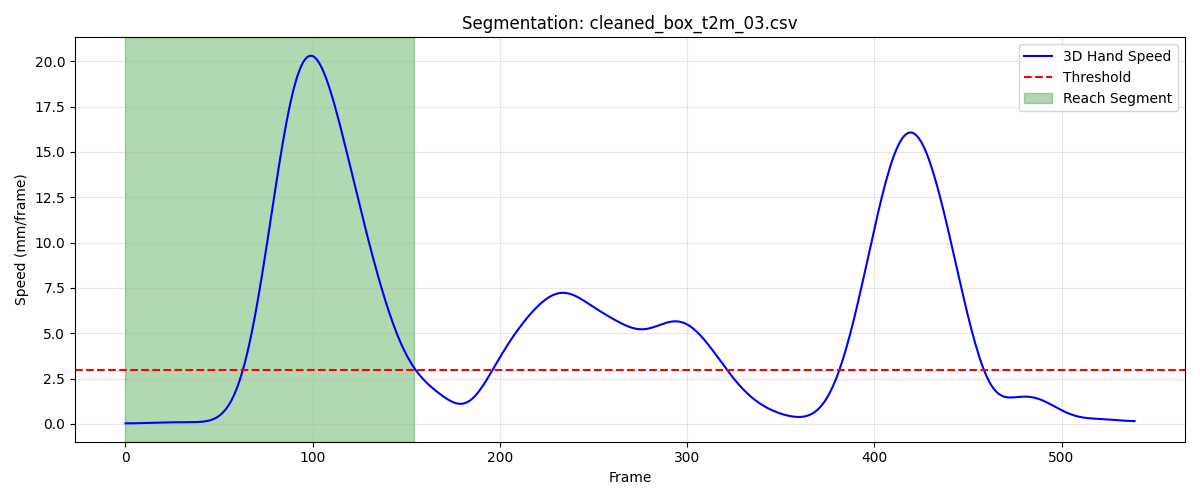

The data file committed next to this chart (first rows):
frame, sub_frame, shoulderr_x, shoulderr_y, shoulderr_z, humr1_x, humr1_y, humr1_z, humr2_x, humr2_y, humr2_z, humr3_x, humr3_y, humr3_z, humr4_x, humr4_y, humr4_z, humr5_x, humr5_y, humr5_z, humr6_x, humr6_y, humr6_z, humr7_x
1, 0, 208.7, -653.1, 697.5, 247.4, -634.1, 531.6, 258.5, -635.6, 459.8, 257.4, -685.1, 535.1, 199.3, -601.2, 503.1, 268.2, -695.5, 477.7, 216, -614.8, 451.4, 220.9
2, 0, 208.7, -653, 697.6, 247.4, -634, 531.7, 258.5, -635.5, 459.8, 257.5, -685, 535.1, 199.2, -601.1, 503.1, 268.2, -695.4, 477.7, 216, -614.7, 451.4, 220.9
3, 0, 208.7, -653, 697.6, 247.4, -633.9, 531.7, 258.5, -635.4, 459.8, 257.5, -684.9, 535.2, 199.2, -601, 503.2, 268.1, -695.3, 477.7, 216, -614.6, 451.4, 221
4, 0, 208.7, -652.9, 697.7, 247.3, -633.9, 531.7, 258.5, -635.3, 459.9, 257.5, -684.8, 535.2, 199.2, -601, 503.2, 268.1, -695.2, 477.7, 216, -614.5, 451.5, 221
5, 0, 208.7, -652.8, 697.8, 247.3, -633.8, 531.8, 258.5, -635.2, 459.9, 257.5, -684.8, 535.2, 199.2, -600.9, 503.2, 268.1, -695.1, 477.8, 216, -614.5, 451.5, 221
6, 0, 208.6, -652.8, 697.8, 247.3, -633.7, 531.8, 258.5, -635.1, 460, 257.5, -684.7, 535.3, 199.2, -600.9, 503.3, 268.1, -695.1, 477.8, 215.9, -614.4, 451.6, 221.1
7, 0, 208.6, -652.7, 697.9, 247.3, -633.6, 531.9, 258.5, -635.1, 460, 257.5, -684.6, 535.3, 199.2, -600.8, 503.3, 268.1, -695, 477.9, 215.9, -614.3, 451.6, 221.1
8, 0, 208.6, -652.6, 697.9, 247.3, -633.6, 531.9, 258.5, -635, 460.1, 257.4, -684.6, 535.4, 199.2, -600.7, 503.4, 268, -695, 477.9, 215.9, -614.3, 451.7, 221.1
9, 0, 208.5, -652.6, 698, 247.3, -633.5, 532, 258.5, -634.9, 460.1, 257.4, -684.5, 535.4, 199.2, -600.7, 503.4, 268, -694.9, 478, 215.9, -614.2, 451.7, 221.1
10, 0, 208.5, -652.5, 698.1, 247.2, -633.4, 532, 258.5, -634.9, 460.2, 257.3, -684.4, 535.5, 199.2, -600.6, 503.5, 268, -694.9, 478.1, 215.9, -614.2, 451.8, 221.1
11, 0, 208.5, -652.4, 698.1, 247.2, -633.4, 532.1, 258.5, -634.8, 460.2, 257.3, -684.4, 535.6, 199.2, -600.6, 503.6, 268, -694.8, 478.1, 215.9, -614.1, 451.9, 221.1
12, 0, 208.4, -652.4, 698.2, 247.2, -633.3, 532.2, 258.5, -634.8, 460.3, 257.3, -684.3, 535.6, 199.2, -600.5, 503.6, 268, -694.8, 478.2, 215.9, -614.1, 451.9, 221.1
13, 0, 208.4, -652.3, 698.3, 247.2, -633.2, 532.2, 258.5, -634.7, 460.4, 257.2, -684.2, 535.7, 199.1, -600.5, 503.7, 268, -694.7, 478.3, 215.8, -614, 452, 221.1
14, 0, 208.4, -652.2, 698.3, 247.2, -633.2, 532.3, 258.5, -634.7, 460.4, 257.2, -684.2, 535.7, 199.1, -600.4, 503.7, 267.9, -694.7, 478.3, 215.8, -614, 452, 221
15, 0, 208.3, -652.1, 698.4, 247.2, -633.1, 532.3, 258.4, -634.6, 460.4, 257.2, -684.1, 535.8, 199.1, -600.3, 503.7, 267.9, -694.6, 478.4, 215.8, -613.9, 452.1, 221
16, 0, 208.3, -652, 698.5, 247.1, -633.1, 532.4, 258.4, -634.6, 460.5, 257.2, -684.1, 535.9, 199.1, -600.3, 503.8, 267.9, -694.6, 478.4, 215.8, -613.9, 452.1, 221
17, 0, 208.2, -651.9, 698.5, 247.1, -633, 532.4, 258.4, -634.6, 460.5, 257.2, -684, 535.9, 199.1, -600.2, 503.8, 267.8, -694.5, 478.5, 215.7, -613.9, 452.2, 221
18, 0, 208.2, -651.8, 698.6, 247.1, -633, 532.5, 258.4, -634.5, 460.6, 257.2, -683.9, 536, 199, -600.2, 503.9, 267.8, -694.5, 478.5, 215.7, -613.8, 452.2, 220.9
19, 0, 208.1, -651.7, 698.7, 247.1, -632.9, 532.5, 258.3, -634.5, 460.6, 257.1, -683.9, 536, 199, -600.1, 503.9, 267.7, -694.4, 478.6, 215.7, -613.8, 452.3, 220.9
20, 0, 208.1, -651.6, 698.7, 247, -632.9, 532.6, 258.3, -634.4, 460.6, 257.1, -683.8, 536.1, 198.9, -600.1, 504, 267.7, -694.4, 478.7, 215.6, -613.8, 452.3, 221
21, 0, 208.0, -651.5, 698.8, 247, -632.8, 532.6, 258.3, -634.4, 460.7, 257.1, -683.7, 536.2, 198.8, -600.1, 504, 267.7, -694.3, 478.7, 215.6, -613.7, 452.4, 221
22, 0, 207.9, -651.5, 698.9, 246.9, -632.7, 532.7, 258.2, -634.3, 460.7, 257.1, -683.7, 536.2, 198.7, -600, 504, 267.7, -694.3, 478.8, 215.6, -613.7, 452.4, 221
23, 0, 207.9, -651.4, 699, 246.9, -632.7, 532.7, 258.2, -634.3, 460.8, 257.1, -683.6, 536.3, 198.6, -600, 504.1, 267.7, -694.2, 478.9, 215.5, -613.6, 452.5, 221
24, 0, 207.8, -651.3, 699, 246.9, -632.6, 532.8, 258.2, -634.3, 460.9, 257.1, -683.5, 536.4, 198.5, -600, 504.1, 267.7, -694.2, 479, 215.5, -613.6, 452.5, 221
25, 0, 207.7, -651.3, 699.1, 246.8, -632.6, 532.9, 258.1, -634.2, 460.9, 257.1, -683.5, 536.5, 198.4, -600, 504.2, 267.6, -694.1, 479.1, 215.4, -613.6, 452.6, 221.1
26, 0, 207.6, -651.2, 699.2, 246.8, -632.6, 533, 258.1, -634.2, 461, 257, -683.4, 536.5, 198.3, -600, 504.3, 267.6, -694.1, 479.2, 215.4, -613.6, 452.7, 221.1
27, 0, 207.6, -651.2, 699.3, 246.8, -632.5, 533, 258.1, -634.2, 461.1, 257, -683.4, 536.6, 198.3, -599.9, 504.3, 267.6, -694.1, 479.3, 215.4, -613.6, 452.8, 221.2
28, 0, 207.5, -651.1, 699.4, 246.7, -632.5, 533.1, 258, -634.2, 461.2, 257, -683.4, 536.7, 198.2, -599.9, 504.4, 267.6, -694, 479.4, 215.4, -613.6, 452.8, 221.2
29, 0, 207.4, -651.1, 699.4, 246.7, -632.5, 533.2, 258, -634.2, 461.3, 257, -683.4, 536.8, 198.2, -600, 504.5, 267.6, -694, 479.5, 215.3, -613.6, 452.9, 221.2
30, 0, 207.3, -651.1, 699.5, 246.7, -632.5, 533.3, 258, -634.2, 461.4, 257, -683.4, 536.9, 198.1, -600, 504.6, 267.5, -694.1, 479.6, 215.3, -613.6, 453, 221.2
31, 0, 207.3, -651.1, 699.6, 246.6, -632.5, 533.4, 257.9, -634.2, 461.5, 257, -683.4, 537, 198, -600, 504.6, 267.5, -694.1, 479.7, 215.3, -613.6, 453.1, 221.2
32, 0, 207.2, -651.1, 699.7, 246.6, -632.5, 533.4, 257.9, -634.3, 461.5, 257, -683.4, 537.1, 198, -600, 504.7, 267.5, -694.1, 479.7, 215.2, -613.6, 453.1, 221.2
33, 0, 207.1, -651.1, 699.7, 246.6, -632.5, 533.5, 257.9, -634.3, 461.6, 257, -683.4, 537.2, 198, -600, 504.7, 267.5, -694.2, 479.8, 215.2, -613.7, 453.2, 221.2
34, 0, 207, -651.1, 699.8, 246.5, -632.6, 533.5, 257.8, -634.4, 461.6, 256.9, -683.5, 537.2, 197.9, -600.1, 504.8, 267.4, -694.2, 479.9, 215.2, -613.7, 453.2, 221.2
35, 0, 207, -651.1, 699.8, 246.5, -632.6, 533.6, 257.8, -634.4, 461.7, 256.9, -683.5, 537.3, 197.9, -600.1, 504.8, 267.4, -694.3, 479.9, 215.2, -613.8, 453.2, 221.2
36, 0, 206.9, -651.1, 699.8, 246.5, -632.7, 533.6, 257.7, -634.5, 461.7, 256.9, -683.6, 537.3, 197.8, -600.2, 504.8, 267.3, -694.4, 479.9, 215.1, -613.9, 453.2, 221.2
37, 0, 206.8, -651.2, 699.8, 246.4, -632.7, 533.6, 257.7, -634.6, 461.7, 256.8, -683.6, 537.3, 197.8, -600.2, 504.8, 267.2, -694.5, 480, 215.1, -613.9, 453.2, 221.1
38, 0, 206.7, -651.2, 699.8, 246.3, -632.8, 533.6, 257.6, -634.6, 461.7, 256.7, -683.7, 537.3, 197.7, -600.3, 504.8, 267.1, -694.5, 480, 215, -614, 453.2, 221.1
39, 0, 206.6, -651.3, 699.8, 246.3, -632.9, 533.6, 257.6, -634.7, 461.7, 256.6, -683.8, 537.3, 197.7, -600.4, 504.7, 267, -694.6, 480, 214.9, -614.1, 453.2, 221
40, 0, 206.5, -651.4, 699.8, 246.2, -633, 533.6, 257.5, -634.8, 461.7, 256.4, -683.9, 537.3, 197.7, -600.4, 504.7, 266.9, -694.7, 479.9, 214.9, -614.1, 453.2, 220.9
41, 0, 206.4, -651.5, 699.8, 246.1, -633, 533.5, 257.4, -634.9, 461.7, 256.3, -683.9, 537.2, 197.6, -600.5, 504.7, 266.8, -694.8, 479.9, 214.8, -614.2, 453.2, 220.8
42, 0, 206.4, -651.6, 699.8, 246.1, -633.1, 533.5, 257.4, -635, 461.7, 256.2, -684.1, 537.2, 197.6, -600.6, 504.7, 266.7, -694.9, 479.9, 214.8, -614.3, 453.2, 220.7
43, 0, 206.3, -651.7, 699.8, 246, -633.2, 533.5, 257.3, -635.1, 461.6, 256.1, -684.2, 537.2, 197.6, -600.6, 504.7, 266.6, -695, 479.9, 214.7, -614.4, 453.2, 220.6
44, 0, 206.2, -651.8, 699.7, 245.9, -633.3, 533.5, 257.2, -635.2, 461.6, 256, -684.3, 537.2, 197.5, -600.7, 504.7, 266.5, -695.1, 479.9, 214.6, -614.5, 453.2, 220.5
45, 0, 206.1, -651.8, 699.7, 245.8, -633.4, 533.5, 257.2, -635.3, 461.6, 255.9, -684.4, 537.2, 197.5, -600.8, 504.7, 266.4, -695.2, 479.9, 214.6, -614.6, 453.2, 220.4
46, 0, 206, -651.9, 699.7, 245.8, -633.5, 533.5, 257.1, -635.3, 461.6, 255.9, -684.5, 537.1, 197.4, -600.9, 504.6, 266.4, -695.3, 479.9, 214.5, -614.7, 453.2, 220.3
47, 0, 205.9, -652, 699.7, 245.7, -633.6, 533.4, 257.1, -635.4, 461.6, 255.8, -684.5, 537.1, 197.4, -600.9, 504.6, 266.3, -695.4, 479.9, 214.4, -614.8, 453.1, 220.2
48, 0, 205.8, -652, 699.6, 245.6, -633.7, 533.4, 257, -635.5, 461.5, 255.7, -684.6, 537.1, 197.3, -601, 504.6, 266.2, -695.5, 479.9, 214.4, -614.8, 453.1, 220.1
49, 0, 205.7, -652, 699.6, 245.6, -633.7, 533.4, 256.9, -635.6, 461.5, 255.6, -684.7, 537.1, 197.2, -601.1, 504.5, 266.1, -695.6, 479.8, 214.3, -614.9, 453.1, 220
50, 0, 205.6, -652.1, 699.6, 245.5, -633.8, 533.4, 256.8, -635.6, 461.5, 255.5, -684.7, 537.1, 197.1, -601.1, 504.5, 266.0, -695.6, 479.8, 214.2, -615, 453, 219.9
51, 0, 205.5, -652.1, 699.5, 245.4, -633.8, 533.3, 256.8, -635.7, 461.5, 255.4, -684.8, 537.1, 197, -601.1, 504.5, 265.9, -695.7, 479.8, 214.1, -615, 453, 219.9
52, 0, 205.4, -652.1, 699.5, 245.3, -633.9, 533.3, 256.6, -635.7, 461.4, 255.3, -684.8, 537, 196.9, -601.2, 504.4, 265.8, -695.7, 479.8, 214, -615.1, 453, 219.8
53, 0, 205.3, -652.1, 699.5, 245.2, -633.9, 533.3, 256.5, -635.8, 461.4, 255.2, -684.8, 537, 196.8, -601.2, 504.4, 265.7, -695.8, 479.7, 213.9, -615.1, 452.9, 219.7
54, 0, 205.2, -652.1, 699.5, 245.1, -633.9, 533.3, 256.4, -635.8, 461.4, 255.1, -684.8, 537, 196.7, -601.2, 504.4, 265.6, -695.8, 479.7, 213.8, -615.1, 452.9, 219.6
55, 0, 205.1, -652.2, 699.4, 245, -633.9, 533.2, 256.3, -635.8, 461.4, 255, -684.8, 537, 196.6, -601.3, 504.3, 265.5, -695.8, 479.7, 213.7, -615.1, 452.9, 219.5
56, 0, 205, -652.2, 699.4, 244.9, -633.9, 533.2, 256.2, -635.8, 461.3, 254.9, -684.9, 536.9, 196.5, -601.3, 504.3, 265.4, -695.8, 479.6, 213.6, -615.1, 452.9, 219.4
57, 0, 204.9, -652.2, 699.4, 244.8, -633.9, 533.2, 256.1, -635.8, 461.3, 254.9, -684.9, 536.9, 196.4, -601.3, 504.3, 265.4, -695.7, 479.6, 213.5, -615.1, 452.8, 219.3
58, 0, 204.8, -652.3, 699.4, 244.7, -633.9, 533.2, 256, -635.8, 461.3, 254.8, -684.9, 536.9, 196.3, -601.3, 504.3, 265.3, -695.7, 479.6, 213.4, -615.1, 452.8, 219.2
59, 0, 204.7, -652.3, 699.3, 244.6, -633.9, 533.1, 255.9, -635.7, 461.2, 254.7, -684.9, 536.8, 196.2, -601.3, 504.2, 265.4, -695.7, 479.5, 213.3, -615.1, 452.8, 219.2
60, 0, 204.6, -652.3, 699.3, 244.5, -634, 533.1, 255.8, -635.7, 461.2, 254.7, -684.8, 536.8, 196.1, -601.3, 504.2, 265.4, -695.6, 479.5, 213.2, -615.1, 452.7, 219.1
... 95 more rows
